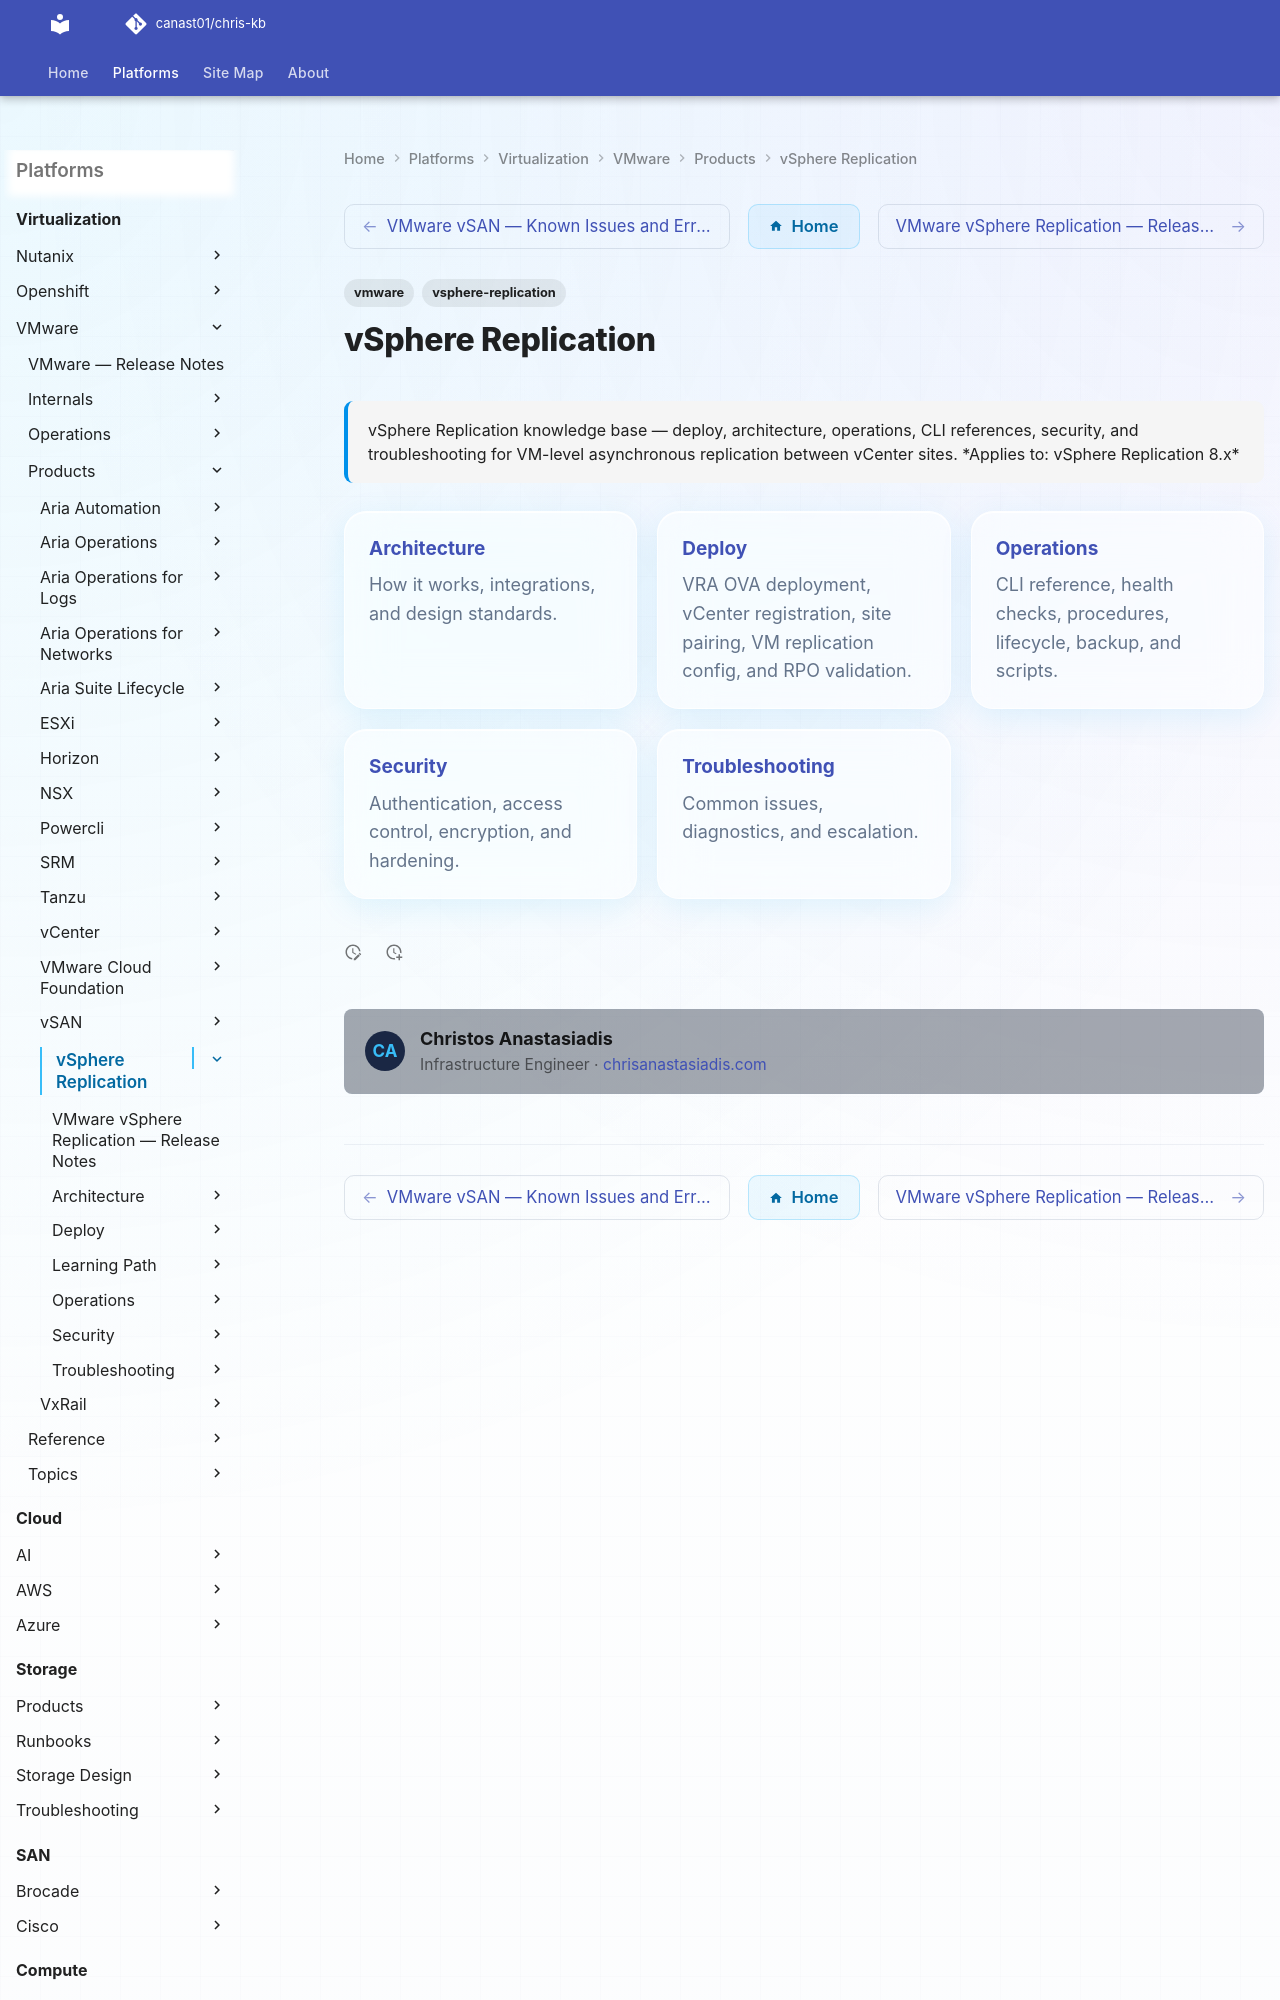

repository: canast01/chris-kb · page: virtualization/vmware/products/vsphere-replication/index.html · generator: mkdocs

---
tags:
  - vmware
  - vsphere-replication
description: "vSphere Replication knowledge base — deploy, architecture, operations, CLI references, security, and troubleshooting for VM-level asynchronous replication..."
---
